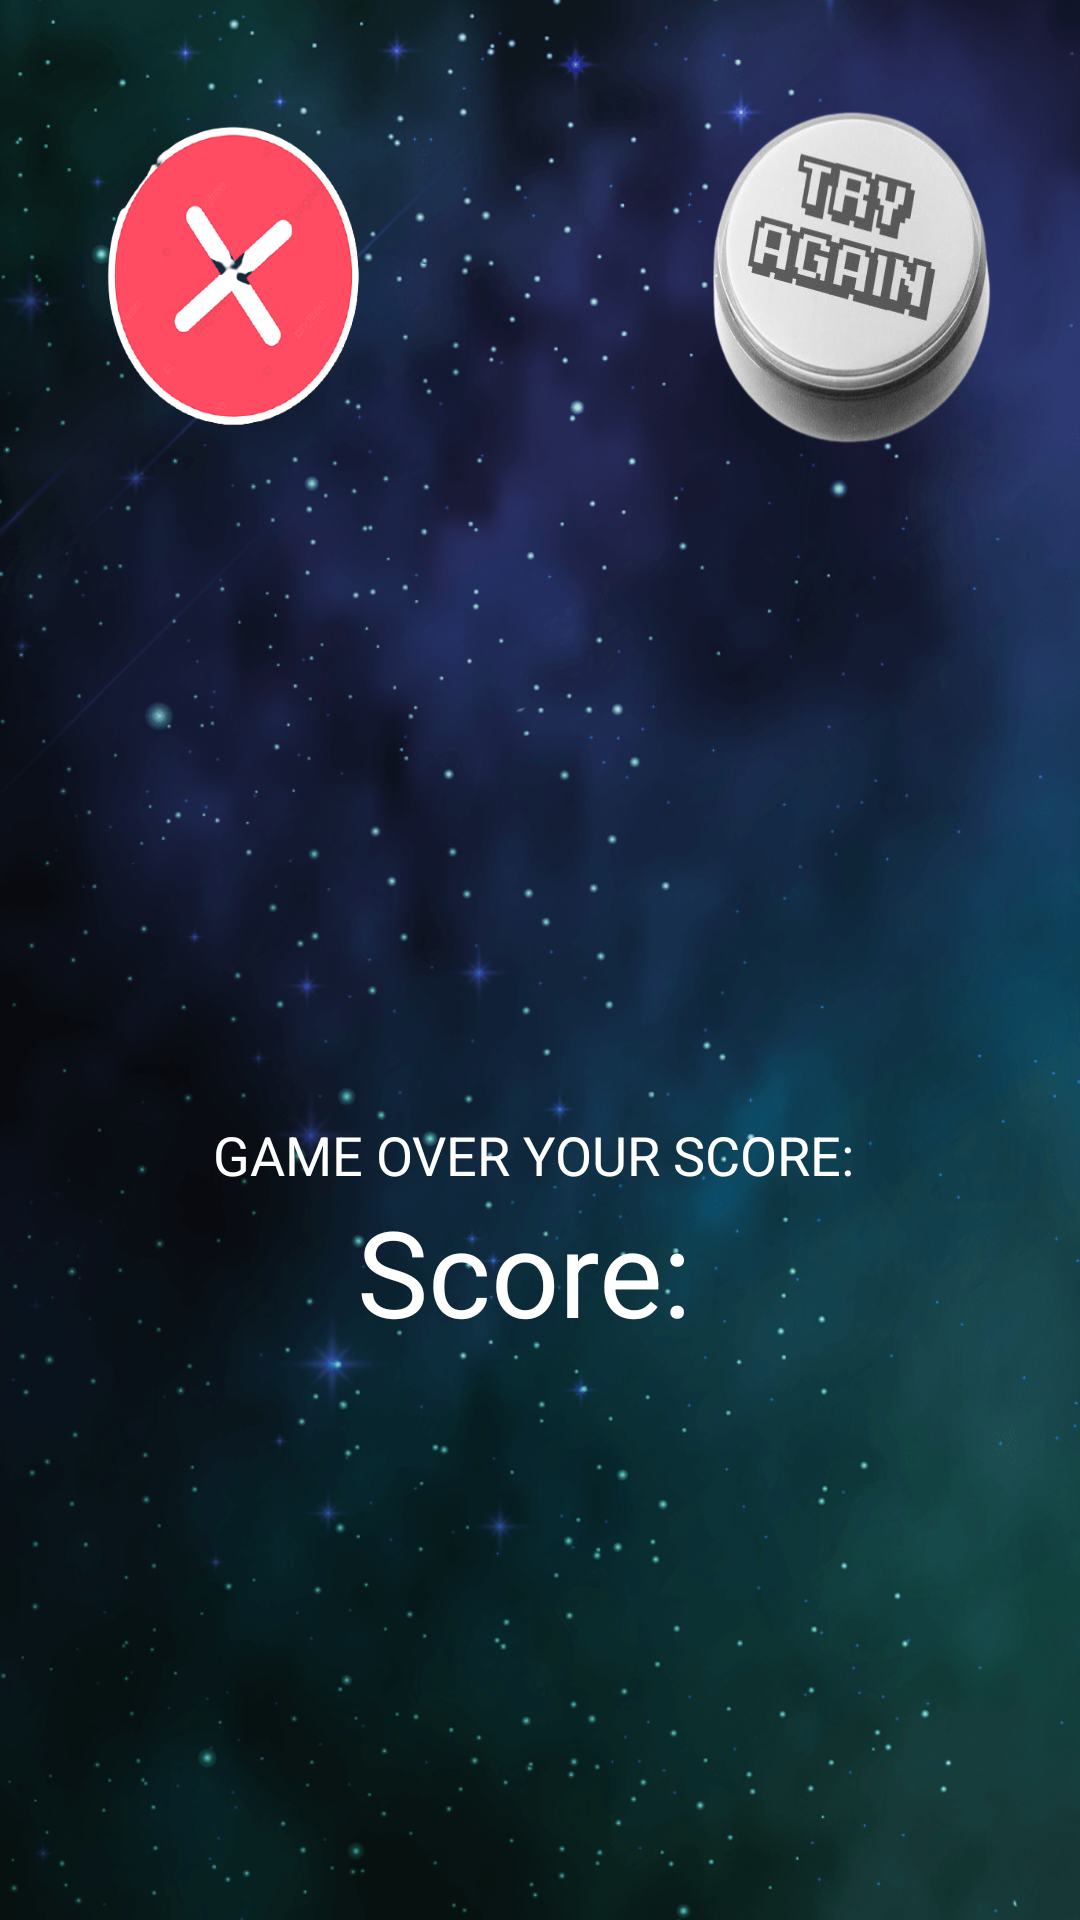

Reconstruct the res/layout file that produces this screen, plus the resources it refers to.
<!-- AndroidManifest.xml: application theme Theme.MobileGameDevTeamProject -->
<!-- res/layout/endgame.xml -->
<?xml version="1.0" encoding="utf-8"?>
<LinearLayout xmlns:android="http://schemas.android.com/apk/res/android"
    xmlns:app="http://schemas.android.com/apk/res-auto"
    android:orientation="vertical"
    android:layout_width="match_parent"
    android:layout_height="match_parent"
    android:background="@drawable/space"
    android:padding="16dp">

    <LinearLayout
        android:layout_width="wrap_content"
        android:layout_height="247dp"
        android:orientation="horizontal">

        <ImageButton
            android:layout_width="123dp"
            android:layout_height="146dp"
            android:background="@drawable/end"
            android:onClick="end" />

        <View
            android:layout_width="0dp"
            android:layout_height="0dp"
            android:layout_weight="1" />

        <ImageButton
            android:layout_width="120dp"
            android:layout_height="152dp"
            android:background="@drawable/tryagain"
            android:onClick="tryAgain" />

    </LinearLayout>

    <LinearLayout
        android:layout_width="match_parent"
        android:layout_height="match_parent"
        android:layout_gravity="center"
        android:layout_marginBottom="64dp"
        android:gravity="center"
        android:orientation="vertical">

        <TextView
            android:layout_width="wrap_content"
            android:layout_height="wrap_content"

            android:text="GAME OVER YOUR SCORE: "
            android:textColor="@android:color/white"
            android:textSize="18sp" />

        <TextView
            android:id="@+id/score"
            android:layout_width="wrap_content"
            android:layout_height="wrap_content"
            android:text="Score: "
            android:textColor="@android:color/white"
            android:textSize="40sp" />


    </LinearLayout>

</LinearLayout>
<!-- resources referenced by this layout -->
<resources>
  <!-- drawable end: png bitmap (drawable, 69621 bytes) -->
  <!-- drawable space: png bitmap (drawable, 343952 bytes) -->
  <!-- drawable tryagain: png bitmap (drawable, 105932 bytes) -->
  <style name="Theme.MobileGameDevTeamProject" parent="Theme.MaterialComponents.DayNight.DarkActionBar">
          
          <item name="colorPrimary">@color/purple_500</item>
          <item name="colorPrimaryVariant">@color/purple_700</item>
          <item name="colorOnPrimary">@color/white</item>
          
          <item name="colorSecondary">@color/teal_200</item>
          <item name="colorSecondaryVariant">@color/teal_700</item>
          <item name="colorOnSecondary">@color/black</item>
          
          <item name="android:statusBarColor" tools:targetApi="l">?attr/colorPrimaryVariant</item>
          
      </style>
  <!-- not gathered from this repository: default colours our renderer supplied (Android Studio template values) -->
  <color name="purple_500">#FF6200EE</color>
  <color name="purple_700">#FF3700B3</color>
  <color name="teal_200">#FF03DAC5</color>
  <color name="teal_700">#FF018786</color>
  <color name="black">#FF000000</color>
  <color name="white">#FFFFFFFF</color>
</resources>
